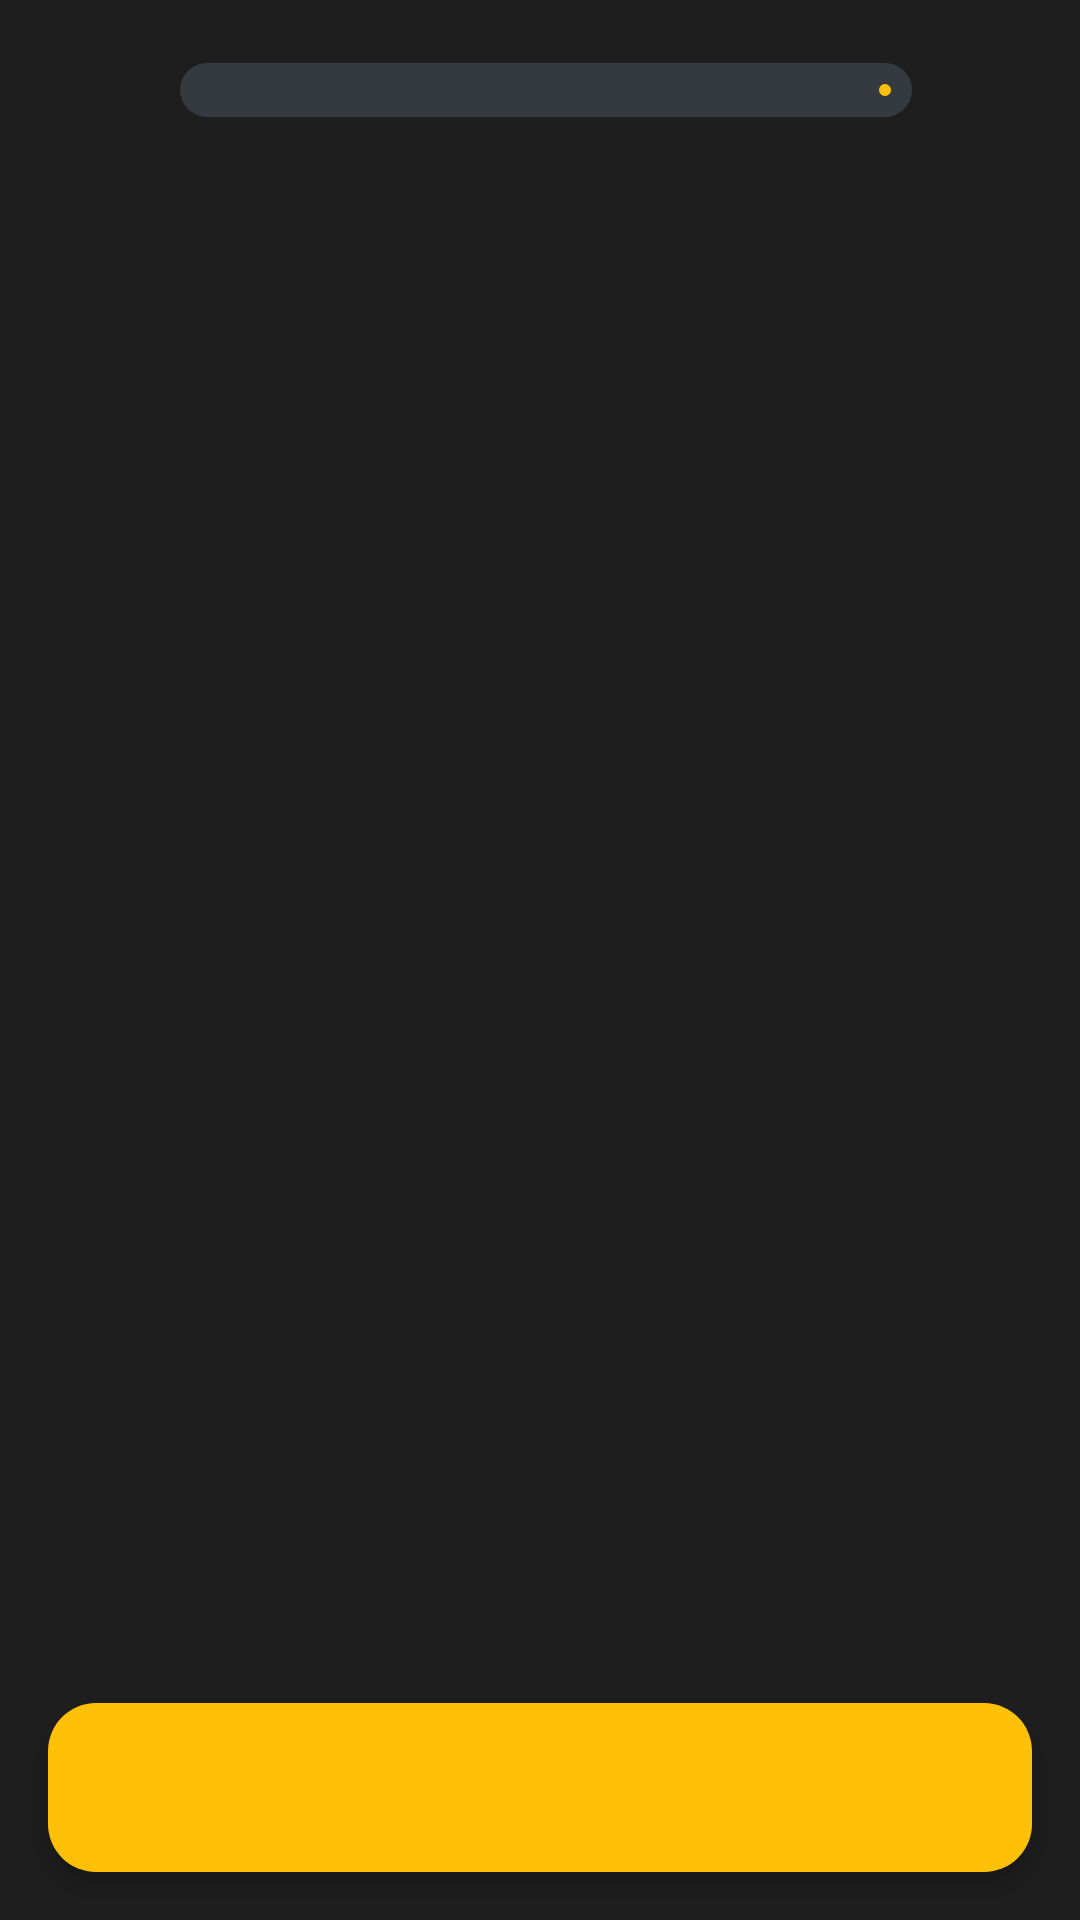

Here is an Android app screen rendered from its layout file. Give the layout XML and the strings, colors and styles it references.
<!-- AndroidManifest.xml: application theme Theme.Llabase -->
<!-- res/layout/activity_learning.xml -->
<?xml version="1.0" encoding="utf-8"?>
<androidx.constraintlayout.widget.ConstraintLayout xmlns:android="http://schemas.android.com/apk/res/android"
    xmlns:app="http://schemas.android.com/apk/res-auto"
    xmlns:tools="http://schemas.android.com/tools"
    android:layout_width="match_parent"
    android:layout_height="match_parent"
    android:background="@color/bg_color"
    tools:context=".ui.learning.LearningActivity">


    <ImageView
        android:id="@+id/close_btn"
        android:layout_width="60dp"
        android:layout_height="60dp"
        android:src="@drawable/xmark_solid"
        android:padding="16dp"
        app:tint="@color/secondary_text_color"
        app:layout_constraintStart_toStartOf="parent"
        app:layout_constraintTop_toTopOf="parent"/>


    <com.google.android.material.progressindicator.LinearProgressIndicator
        android:id="@+id/progress_bar"
        style="@style/LLA.LoaderHorizontal"
        android:layout_width="0dp"
        android:layout_height="wrap_content"
        android:layout_marginEnd="@dimen/common_margin"
        app:layout_constraintBottom_toBottomOf="@+id/close_btn"
        app:layout_constraintEnd_toStartOf="@+id/revision_book_iv"
        app:layout_constraintStart_toEndOf="@+id/close_btn"
        app:layout_constraintTop_toTopOf="@+id/close_btn" />

    <ImageView
        android:id="@+id/revision_book_iv"
        android:layout_width="24dp"
        android:layout_height="24dp"
        android:src="@drawable/book_open_solid"
        app:layout_constraintBottom_toBottomOf="@+id/close_btn"
        app:layout_constraintEnd_toEndOf="parent"
        app:layout_constraintTop_toTopOf="@+id/close_btn"
        app:tint="@color/secondary_text_color"
        android:layout_marginEnd="@dimen/common_margin"/>

    <ImageView
        android:id="@+id/dot_indicator"
        android:layout_width="12dp"
        android:layout_height="12dp"
        android:src="@drawable/dot_bg"
        android:layout_marginStart="24dp"
        android:layout_marginBottom="16dp"
        android:visibility="gone"
        android:background="@android:color/transparent"
        app:layout_constraintEnd_toEndOf="@+id/revision_book_iv"
        app:layout_constraintTop_toTopOf="@+id/revision_book_iv"
        app:layout_constraintStart_toStartOf="@+id/revision_book_iv"
        app:layout_constraintBottom_toBottomOf="@+id/revision_book_iv"/>


    <androidx.viewpager2.widget.ViewPager2
        android:id="@+id/learning_view_pager"
        android:layout_width="0dp"
        android:layout_height="0dp"
        android:orientation="horizontal"
        app:layout_constraintBottom_toTopOf="@+id/next_btn"
        app:layout_constraintEnd_toEndOf="parent"
        app:layout_constraintStart_toStartOf="parent"
        app:layout_constraintTop_toBottomOf="@+id/close_btn" />


    <TextView
        android:id="@+id/next_btn"
        style="@style/LLA.PrimaryButtonStyle"
        android:layout_width="0dp"
        android:layout_height="wrap_content"
        app:layout_constraintBottom_toBottomOf="parent"
        app:layout_constraintEnd_toEndOf="parent"
        app:layout_constraintStart_toStartOf="parent"
        android:layout_margin="@dimen/common_margin"/>


</androidx.constraintlayout.widget.ConstraintLayout>
<!-- resources referenced by this layout -->
<resources>
  <color name="bg_color">#1E1E1E</color>
  <color name="secondary_text_color">#D1D1D1</color>
  <dimen name="common_margin">16dp</dimen>
  <!-- drawable dot_bg (drawable) -->
  <?xml version="1.0" encoding="utf-8"?>
  <shape android:shape="oval" xmlns:android="http://schemas.android.com/apk/res/android">
  
      <solid android:color="@color/heart_red"/>
  
  </shape>
  <style name="LLA.LoaderHorizontal" parent="">
          <item name="trackThickness">18dp</item>
          <item name="trackCornerRadius">16dp</item>
          <item name="trackColor">@color/card_color</item>
          <item name="indicatorColor">@color/primary_color</item>
      </style>
  <style name="LLA.PrimaryButtonStyle" parent="">
          <item name="android:fontFamily">@font/nunito_bold</item>
          <item name="android:textSize">@dimen/btn_txt_size</item>
          <item name="android:textColor">@color/bg_color</item>
          <item name="android:textAllCaps">false</item>
          <item name="android:padding">16dp</item>
          <item name="android:background">@drawable/primary_btn_bg</item>
          <item name="android:gravity">center</item>
          <item name="android:elevation">4dp</item>
      </style>
  <style name="Theme.Llabase" parent="Base.Theme.Llabase" />
  <color name="heart_red">#EE5555</color>
  <color name="card_color">#343A40</color>
  <color name="primary_color">#FFC107</color>
  <dimen name="btn_txt_size">18sp</dimen>
  <!-- drawable primary_btn_bg (drawable) -->
  <?xml version="1.0" encoding="utf-8"?>
  <shape xmlns:android="http://schemas.android.com/apk/res/android"
      android:shape="rectangle">
  
      <solid android:color="@color/primary_color" />
      <corners android:radius="@dimen/button_corner" />
  
  </shape>
  <style name="Base.Theme.Llabase" parent="Theme.Material3.Light.NoActionBar">
          
          
          <item name="android:background">@color/bg_color</item>
      </style>
  <dimen name="button_corner">16dp</dimen>
</resources>
